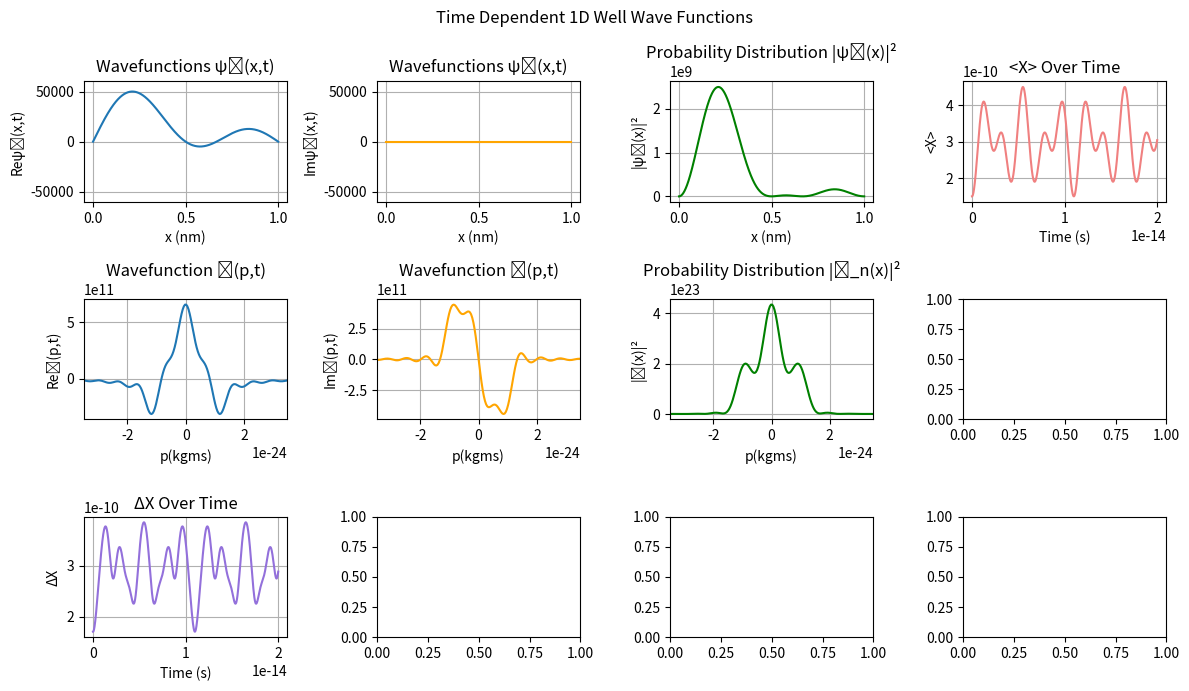

Python code for this plot:
import numpy as np
import matplotlib.pyplot as plt
from scipy.integrate import quad
from scipy import constants as sci
from matplotlib.animation import FuncAnimation

# Parameters
L = 1e-9              
x = np.linspace(0, L, 1000)                   
t=0.0
tvalues = np.linspace(0,2e-14,1000)
n_max = 5
momentumBounds = n_max * np.pi * sci.hbar / L
pValues = np.linspace(-12*momentumBounds, 12*momentumBounds, 1000)
# Wavefunction
def psi(x, n):
    return np.sqrt(2/L) * np.sin(n*np.pi*x/L)

def psiTime(x, t, n):
    return psi(x, n) * np.exp(-1j * Energy(n) * t / sci.hbar)

def psiSuper(x, t):
    return (1/np.sqrt(n_max)) * (
        psiTime(x, t, 1)+
        psiTime(x, t, 2)+
        psiTime(x, t, 3)
    )

# Probability density
def psi_sq(x, t):
    return np.abs(psiSuper(x, t))**2

# Energy of state n
def Energy(n):
    return (n**2 * np.pi**2 * sci.hbar**2) / (2 * sci.electron_mass * L**2)

#Expected X Values
def expectedX(t):
    expectedXValue, _ = quad(lambda x: x*np.abs(psiSuper(x,t))**2 , 0, L)
    return expectedXValue

def expectedXSquared(t):
    expectedXSquaredValue, _ = quad(lambda x: (x**2)*np.abs(psiSuper(x,t))**2 , 0, L)
    return expectedXSquaredValue

def momentumFunc(p, t):
    real, _ = quad(lambda x: np.real(np.exp(-1j*x*p/sci.hbar) * psiSuper(x,t)), 0, L)
    imag, _ = quad(lambda x: np.imag(np.exp(-1j*x*p/sci.hbar) * psiSuper(x,t)), 0, L)
    return (real + 1j*imag) / np.sqrt(2*np.pi*sci.hbar)


#Calculated Expeted Values
expectedXValues = [expectedX(time) for time in tvalues]
expectedXSquaredValues = [expectedXSquared(time) for time in tvalues]
deltaXValues = [np.sqrt(expectedXSquared(time)-(expectedX(time)**2)) for time in tvalues]
phiValues = np.array([momentumFunc(p, 0) for p in pValues])
phiArea, phiError = quad(lambda p: np.abs(momentumFunc(p, 0))**2, pValues[0], pValues[-1])
#---------------PLOTTING---------------#

x_nm = x * 1e9
fig, axes = plt.subplots(3, 4, figsize=(12, 7))

(ax_psi, ax_psiIm,ax_psiDist,ax_ExpX) , (ax_phi, ax_phiIm,ax_phiDist,ax_DeltaP), (ax_DeltaX , ax_DeltaP, _,_) = axes

line_psi, = ax_psi.plot(x_nm, np.real(psiSuper(x, 0)), label=f"Re[Ψ(x,t)]")
line_psiIm, = ax_psiIm.plot(x_nm, np.imag(psiSuper(x, 0)), label=f"Im[Ψ(x,t)]",color='orange')
line_prob, = ax_psiDist.plot(x_nm, psi_sq(x, 0),color='green')

line_phi, = ax_phi.plot(pValues, np.real(phiValues), label=f"Re[Ψ(x,t)]")
line_phiIm, = ax_phiIm.plot(pValues, np.imag(phiValues), label=f"Im[Ψ(x,t)]",color='orange')
line_phiProb, = ax_phiDist.plot(pValues, np.abs(np.square(phiValues)),color='green')

# Formatting
ax_psi.set_title('Wavefunctions ψₙ(x,t)')
ax_psi.set_xlabel('x (nm)')
ax_psi.set_ylabel('Reψₙ(x,t)')
ax_psi.grid(True)
ax_psi.set_ylim(-6e4, 6e4)

ax_psiIm.set_title('Wavefunctions ψₙ(x,t)')
ax_psiIm.set_xlabel('x (nm)')
ax_psiIm.set_ylabel('Imψₙ(x,t)')
ax_psiIm.grid(True)
ax_psiIm.set_ylim(-6e4, 6e4)

ax_psiDist.set_title('Probability Distribution |ψₙ(x)|²')
ax_psiDist.set_xlabel('x (nm)')
ax_psiDist.set_ylabel('|ψₙ(x)|²')
ax_psiDist.grid(True)

ax_ExpX.plot(tvalues,expectedXValues ,color='lightcoral')
ax_ExpX.set_title('<X> Over Time')
ax_ExpX.set_xlabel('Time (s)')
ax_ExpX.set_ylabel('<X>')
ax_ExpX.grid(True)

ax_DeltaX.plot(tvalues,deltaXValues ,color='mediumpurple')
ax_DeltaX.set_title('ΔX Over Time')
ax_DeltaX.set_xlabel('Time (s)')
ax_DeltaX.set_ylabel('ΔX')
ax_DeltaX.grid(True)

ax_phi.set_title('Wavefunction ϕ(p,t)')
ax_phi.set_xlabel('p(kgms)')
ax_phi.set_ylabel('Reϕ(p,t)')
ax_phi.grid(True)
ax_phi.set_xlim(-3.5e-24,3.5e-24)

ax_phiIm.set_title('Wavefunction ϕ(p,t)')
ax_phiIm.set_xlabel('p(kgms)')
ax_phiIm.set_ylabel('Imϕ(p,t)')
ax_phiIm.grid(True)
ax_phiIm.set_xlim(-3.5e-24,3.5e-24)

ax_phiDist.set_title('Probability Distribution |ϕ_n(x)|²')
ax_phiDist.set_xlabel('p(kgms)')
ax_phiDist.set_ylabel('|ϕ(x)|²')
ax_phiDist.grid(True)
ax_phiDist.set_xlim(-3.5e-24,3.5e-24)
# Animation function
def animate(frame):
    t = frame * 1e-16  
    line_psi.set_ydata(np.real(psiSuper(x, t)))
    line_psiIm.set_ydata(np.imag(psiSuper(x, t)))
    line_prob.set_ydata(psi_sq(x, t))
    psiArea, psiError = quad(lambda x: psi_sq(x, t), 0, L)
    print(f"-------------------------------")
    print(f"Time: {t}")
    print(f"∫₀ᴸ |ψₙ(x,t)|² dx = {psiArea:.6f} (± {psiError:.2e})")
    print(f"∫₀ᴸ |ϕ(p,t)|² dx = {phiArea:.6f} (± {phiError:.2e})")
    print(f"<X> = {expectedX(t)*1e9} nm")
    print(f"<X²> = {expectedXSquared(t)}")
    print(f"-------------------------------")
    return line_psi,line_psiIm ,line_prob

anim = FuncAnimation(fig, animate, frames=200, interval=50, blit=True)
fig.suptitle(f"Time Dependent 1D Well Wave Functions")
plt.tight_layout()
plt.show()
